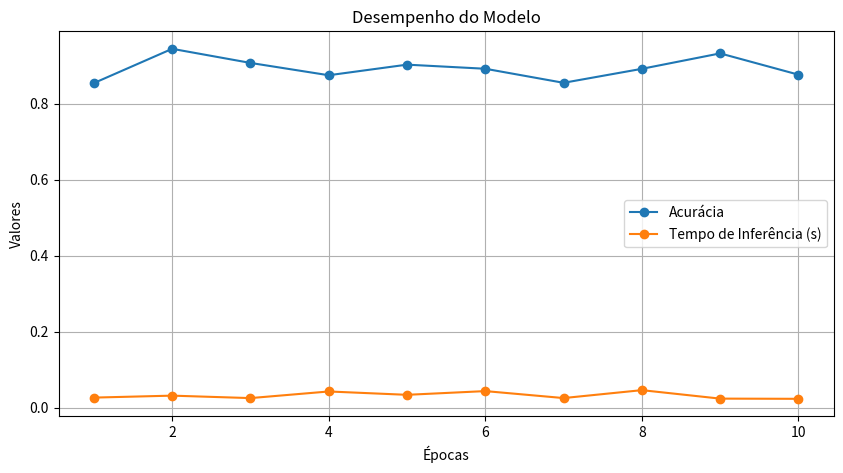

Write the Python code that produced this figure.

import logging
import random
import time

# Configurando o logger
logging.basicConfig(level=logging.INFO, format='%(asctime)s - %(levelname)s - %(message)s')
logger = logging.getLogger(__name__)
    


# Simulação de alerta baseado no desempenho do modelo
def alerta_variacao_desempenho(metrica_atual, metrica_esperada):
    if abs(metrica_atual - metrica_esperada) > 0.05:
        logger.warning(f"Desempenho fora do esperado! Métrica Atual: {metrica_atual:.2f}, Esperada: {metrica_esperada:.2f}")

# Simulação de alerta baseado no uso da infraestrutura
def alerta_uso_cpu(cpu_uso_atual):
    if cpu_uso_atual > 80:  # 80% de uso de CPU
        logger.warning(f"Uso elevado de CPU detectado! CPU Atual: {cpu_uso_atual}%")

# Testando os alertas (simulações)
metrica_esperada = 0.90
for _ in range(5):  # Simular 5 iterações
    metrica_atual = random.uniform(0.80, 0.95)  # Métrica variando entre 80% e 95%
    alerta_variacao_desempenho(metrica_atual, metrica_esperada)

    cpu_uso_atual = random.randint(50, 100)  # Uso de CPU entre 50% e 100%
    alerta_uso_cpu(cpu_uso_atual)
    


# Exemplo de log durante inferência
def log_inferencia(entrada, previsao, tempo_processamento):
    logger.info(f"Entrada: {entrada} - Previsão: {previsao} - Tempo: {tempo_processamento:.4f}s")

# Simulação de inferência com logs
for i in range(5):  # Simular 5 inferências
    entrada_simulada = f"Amostra-{i}"
    previsao_simulada = random.choice(["Classe A", "Classe B"])
    tempo_processamento = random.uniform(0.01, 0.05)  # Tempo entre 10ms e 50ms
    
    log_inferencia(entrada_simulada, previsao_simulada, tempo_processamento)
    time.sleep(0.5)  # Simular intervalo entre inferências
    


# Ferramentas populares para Dashboards em MLOps:
# 1. Grafana - Para monitorar métricas em tempo real com Prometheus.
# 2. Kibana - Para visualizar logs armazenados no Elasticsearch.
# 3. Streamlit ou Dash - Para criar dashboards interativos com Python.

# Simulação de um gráfico de desempenho do modelo com matplotlib
import matplotlib.pyplot as plt

# Dados simulados
epocas = list(range(1, 11))
acuracias = [random.uniform(0.85, 0.95) for _ in epocas]
tempos_inferencia = [random.uniform(0.02, 0.05) for _ in epocas]

# Gráfico de desempenho
plt.figure(figsize=(10, 5))
plt.plot(epocas, acuracias, label='Acurácia', marker='o')
plt.plot(epocas, tempos_inferencia, label='Tempo de Inferência (s)', marker='o')
plt.xlabel("Épocas")
plt.ylabel("Valores")
plt.title("Desempenho do Modelo")
plt.legend()
plt.grid(True)
plt.show()
    